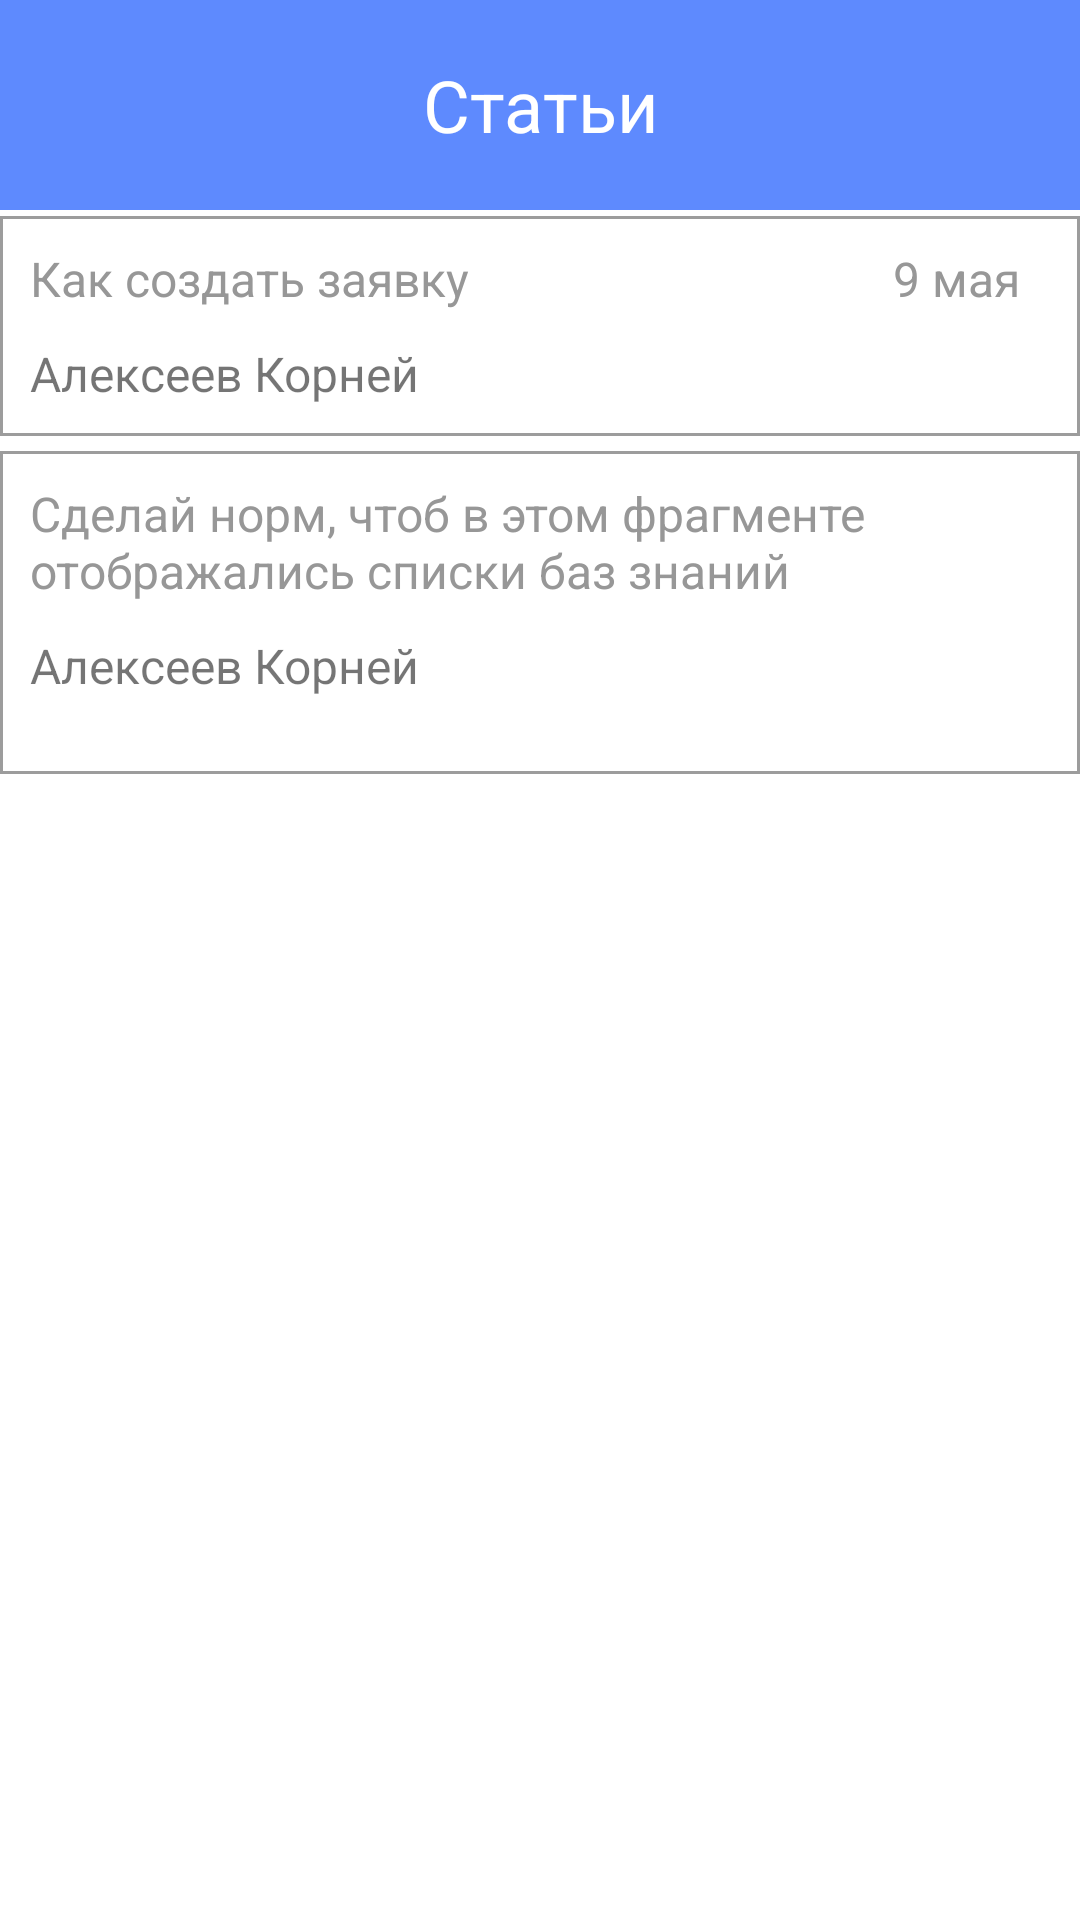

Write the Android layout XML for this screen, with the resource values it uses.
<!-- AndroidManifest.xml: application theme Theme.DiplomAppV01 -->
<!-- res/layout/fragment_dashboard.xml -->
<?xml version="1.0" encoding="utf-8"?>
<androidx.constraintlayout.widget.ConstraintLayout xmlns:android="http://schemas.android.com/apk/res/android"
    xmlns:app="http://schemas.android.com/apk/res-auto"
    xmlns:tools="http://schemas.android.com/tools"
    android:layout_width="match_parent"
    android:layout_height="match_parent"
    tools:context=".ui.dashboard.DashboardFragment">

    <LinearLayout
        android:id="@+id/linearLayout2"
        android:layout_width="match_parent"
        android:layout_height="70dp"
        android:background="#5E8AFE"
        android:orientation="horizontal"
        app:layout_constraintEnd_toEndOf="parent"
        app:layout_constraintStart_toStartOf="parent"
        app:layout_constraintTop_toTopOf="parent">

        <TextView
            android:id="@+id/textView11"
            android:layout_width="wrap_content"
            android:layout_height="wrap_content"
            android:layout_gravity="center"
            android:layout_weight="1"
            android:gravity="center"
            android:text="@string/statyi"
            android:textColor="#FFFFFF"
            android:textSize="24sp" />

    </LinearLayout>

    <LinearLayout
        android:layout_width="match_parent"
        android:layout_height="match_parent"
        android:layout_marginTop="72dp"
        android:orientation="vertical"
        app:layout_constraintEnd_toEndOf="parent"
        app:layout_constraintStart_toStartOf="parent"
        app:layout_constraintTop_toBottomOf="@+id/linearLayout2">

        <LinearLayout
            android:id="@+id/createLayout"
            android:layout_width="match_parent"
            android:layout_height="wrap_content"
            android:background="@drawable/linearlayoutst"
            android:orientation="horizontal">

            <LinearLayout
                android:layout_width="wrap_content"
                android:layout_height="wrap_content"
                android:orientation="vertical">

                <TextView
                    android:id="@+id/textView2"
                    android:layout_width="match_parent"
                    android:layout_height="wrap_content"
                    android:layout_marginLeft="10dp"
                    android:layout_marginTop="10dp"
                    android:text="Как создать заявку"
                    android:textColor="#979797"
                    android:textSize="16sp" />

                <TextView
                    android:id="@+id/textView3"
                    android:layout_width="match_parent"
                    android:layout_height="wrap_content"
                    android:layout_marginLeft="10dp"
                    android:layout_marginTop="10dp"
                    android:layout_marginBottom="10dp"
                    android:text="Алексеев Корней"
                    android:textSize="16sp" />
            </LinearLayout>

            <TextView
                android:id="@+id/textView4"
                android:layout_width="wrap_content"
                android:layout_height="wrap_content"
                android:layout_marginTop="10dp"
                android:layout_marginRight="20dp"
                android:layout_weight="1"
                android:gravity="right"
                android:text="9 мая"
                android:textColor="#979797"
                android:textSize="16sp" />
        </LinearLayout>

        <LinearLayout
            android:layout_width="match_parent"
            android:layout_height="wrap_content"
            android:layout_marginTop="5dp"
            android:background="@drawable/linearlayoutst"
            android:orientation="horizontal">

            <LinearLayout
                android:layout_width="wrap_content"
                android:layout_height="wrap_content"
                android:orientation="vertical">

                <TextView
                    android:id="@+id/textView5"
                    android:layout_width="match_parent"
                    android:layout_height="wrap_content"
                    android:layout_marginLeft="10dp"
                    android:layout_marginTop="10dp"
                    android:text="Сделай норм, чтоб в этом фрагменте отображались списки баз знаний"
                    android:textColor="#979797"
                    android:textSize="16sp" />

                <TextView
                    android:id="@+id/textView6"
                    android:layout_width="match_parent"
                    android:layout_height="wrap_content"
                    android:layout_marginLeft="10dp"
                    android:layout_marginTop="10dp"
                    android:layout_marginBottom="10dp"
                    android:text="Алексеев Корней"
                    android:textSize="16sp" />
            </LinearLayout>

            <TextView
                android:id="@+id/textView7"
                android:layout_width="wrap_content"
                android:layout_height="wrap_content"
                android:layout_marginTop="10dp"
                android:layout_marginRight="20dp"
                android:layout_weight="1"
                android:gravity="right"
                android:text="9 мая"
                android:textColor="#979797"
                android:textSize="16sp" />
        </LinearLayout>
    </LinearLayout>
</androidx.constraintlayout.widget.ConstraintLayout>
<!-- resources referenced by this layout -->
<resources>
  <!-- drawable linearlayoutst (drawable) -->
  <shape xmlns:android="http://schemas.android.com/apk/res/android"
      android:shape="rectangle">
      <stroke android:width="1dp" android:color="#9c9c9c"/>
      <corners android:radius="0dp" />
  </shape>
  <string name="statyi">Статьи</string>
  <style name="Theme.DiplomAppV01" parent="Theme.MaterialComponents.DayNight.NoActionBar">
          
          <item name="colorPrimary">@color/purple_500</item>
          <item name="colorPrimaryVariant">@color/purple_700</item>
          <item name="colorOnPrimary">@color/white</item>
          
          <item name="colorSecondary">@color/teal_200</item>
          <item name="colorSecondaryVariant">@color/teal_700</item>
          <item name="colorOnSecondary">@color/black</item>
          
          <item name="android:statusBarColor">?attr/colorPrimaryVariant</item>
          
      </style>
  <color name="purple_500">#FF6200EE</color>
  <color name="purple_700">#FF3700B3</color>
  <color name="white">#FFFFFFFF</color>
  <color name="teal_200">#FF03DAC5</color>
  <color name="teal_700">#FF018786</color>
  <color name="black">#FF000000</color>
</resources>
